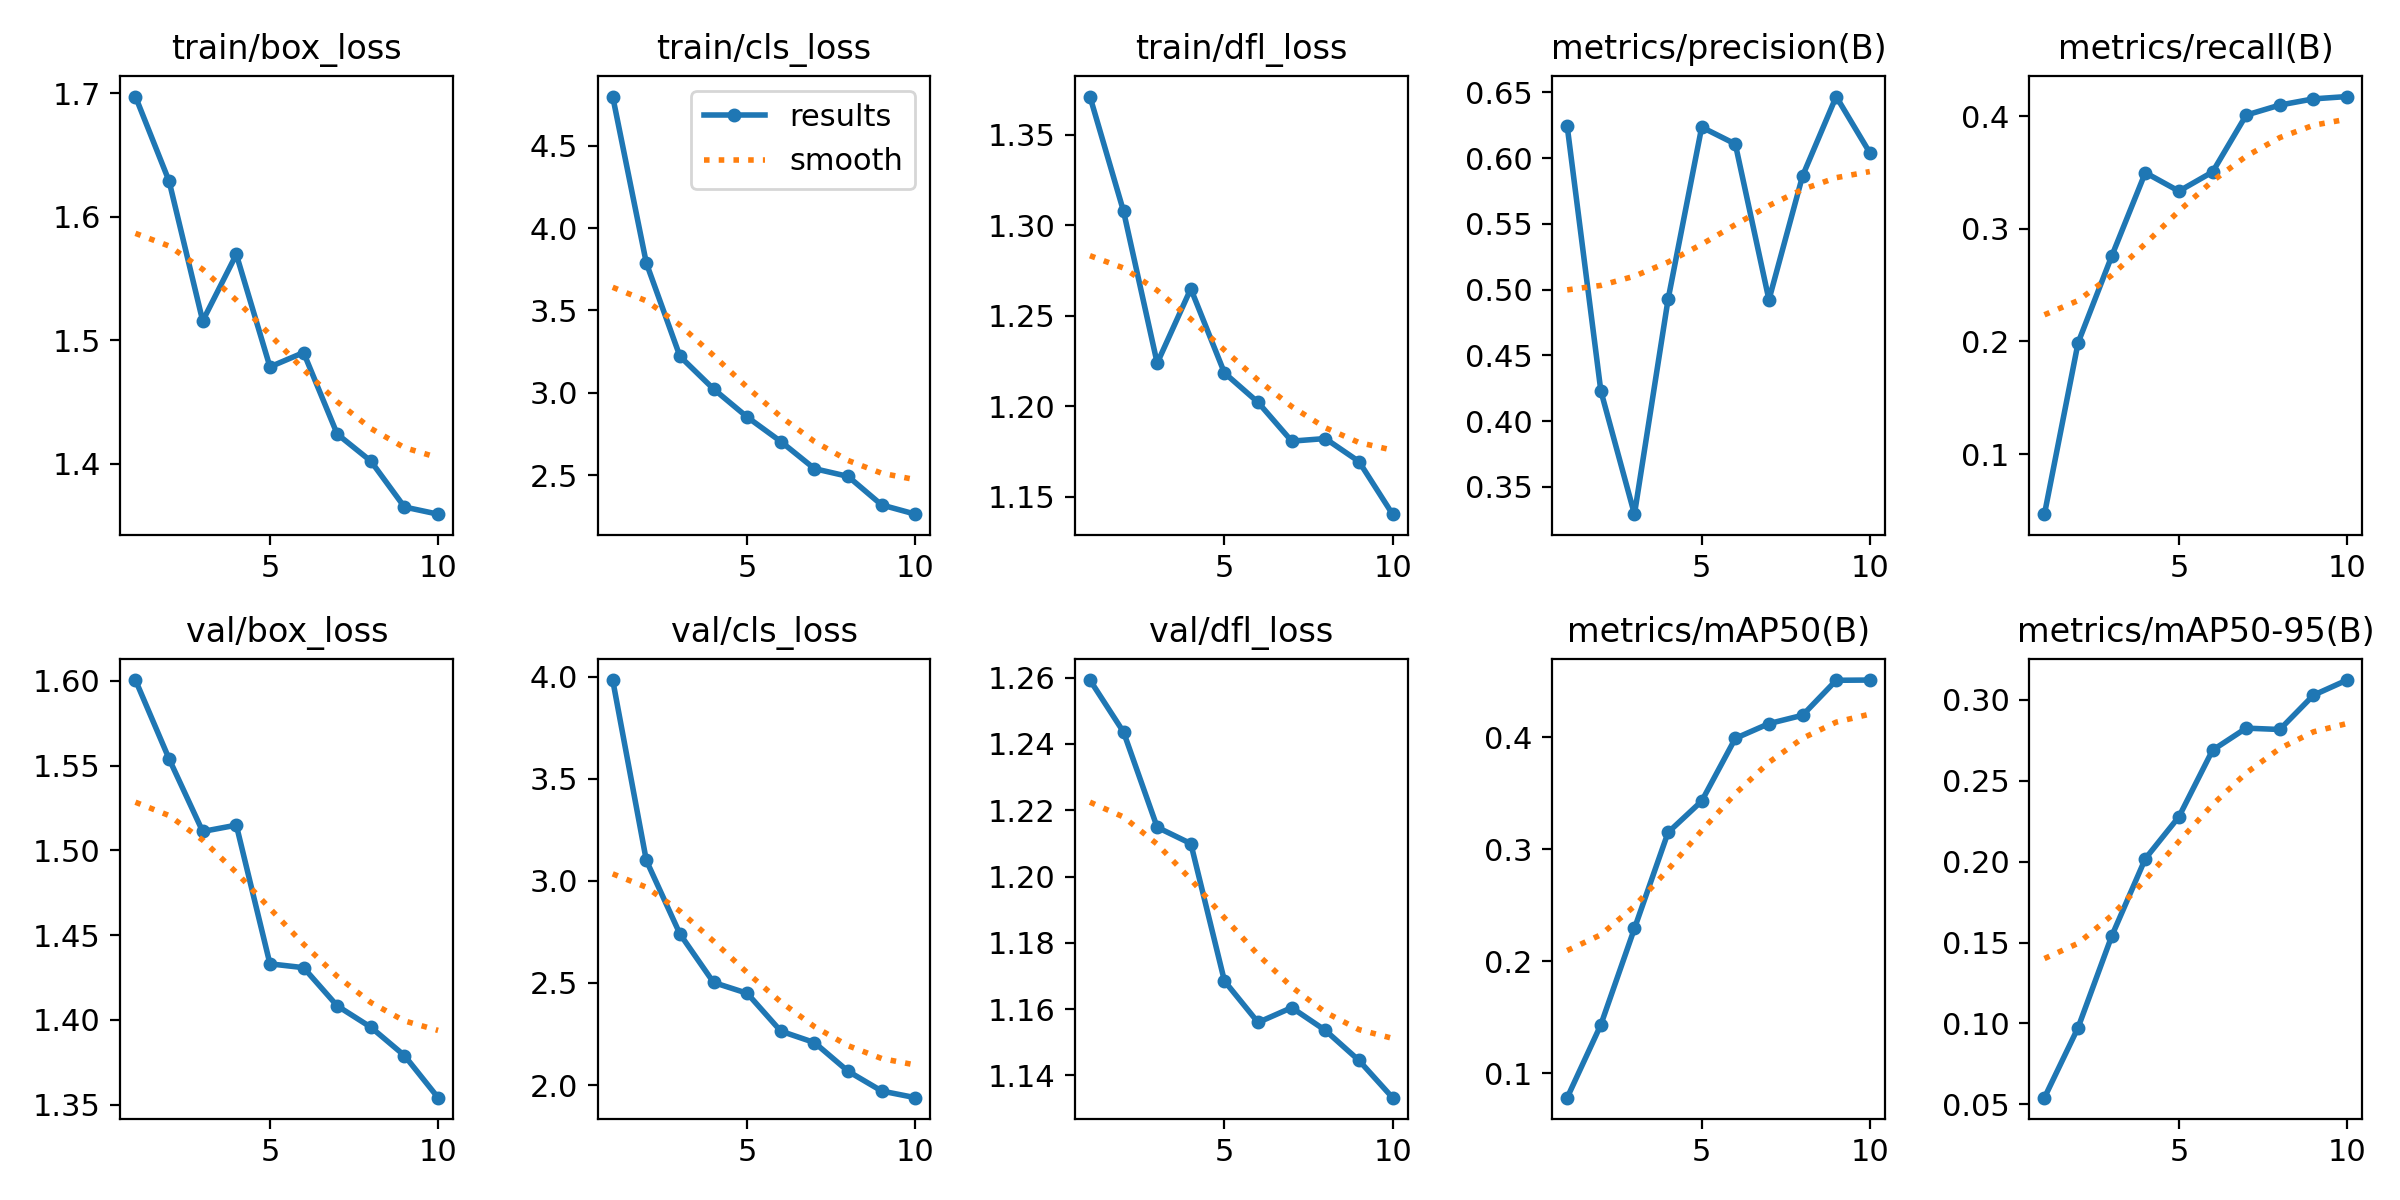

The file beside this chart, header and first rows:
epoch, time, train/box_loss, train/cls_loss, train/dfl_loss, metrics/precision(B), metrics/recall(B), metrics/mAP50(B), metrics/mAP50-95(B), val/box_loss, val/cls_loss, val/dfl_loss, lr/pg0, lr/pg1, lr/pg2
1, 322.2, 1.697, 4.799, 1.371, 0.6242, 0.0466, 0.07843, 0.05411, 1.6, 3.983, 1.259, 0.000138, 0.000138, 0.000138
2, 655.9, 1.629, 3.788, 1.308, 0.423, 0.1988, 0.1434, 0.09741, 1.554, 3.1, 1.244, 0.0002496, 0.0002496, 0.0002496
3, 982, 1.516, 3.221, 1.224, 0.3292, 0.2757, 0.2293, 0.154, 1.511, 2.739, 1.215, 0.0003336, 0.0003336, 0.0003336
4, 1296, 1.57, 3.023, 1.265, 0.4925, 0.3499, 0.315, 0.2019, 1.515, 2.502, 1.21, 0.0002932, 0.0002932, 0.0002932
5, 1614, 1.478, 2.853, 1.218, 0.6235, 0.3335, 0.3429, 0.2278, 1.433, 2.449, 1.168, 0.0002519, 0.0002519, 0.0002519
6, 1928, 1.49, 2.704, 1.202, 0.6107, 0.3505, 0.3989, 0.269, 1.431, 2.264, 1.156, 0.0002106, 0.0002106, 0.0002106
7, 2242, 1.424, 2.54, 1.181, 0.4922, 0.4011, 0.412, 0.2826, 1.408, 2.208, 1.16, 0.0001693, 0.0001693, 0.0001693
8, 2556, 1.402, 2.493, 1.182, 0.5864, 0.41, 0.4195, 0.2817, 1.396, 2.067, 1.154, 0.000128, 0.000128, 0.000128
9, 2869, 1.365, 2.319, 1.169, 0.6467, 0.4155, 0.4507, 0.3029, 1.379, 1.971, 1.145, 8.6736e-05, 8.6736e-05, 8.6736e-05
10, 3190, 1.359, 2.263, 1.14, 0.604, 0.4175, 0.4509, 0.3123, 1.354, 1.938, 1.133, 4.5453e-05, 4.5453e-05, 4.5453e-05
